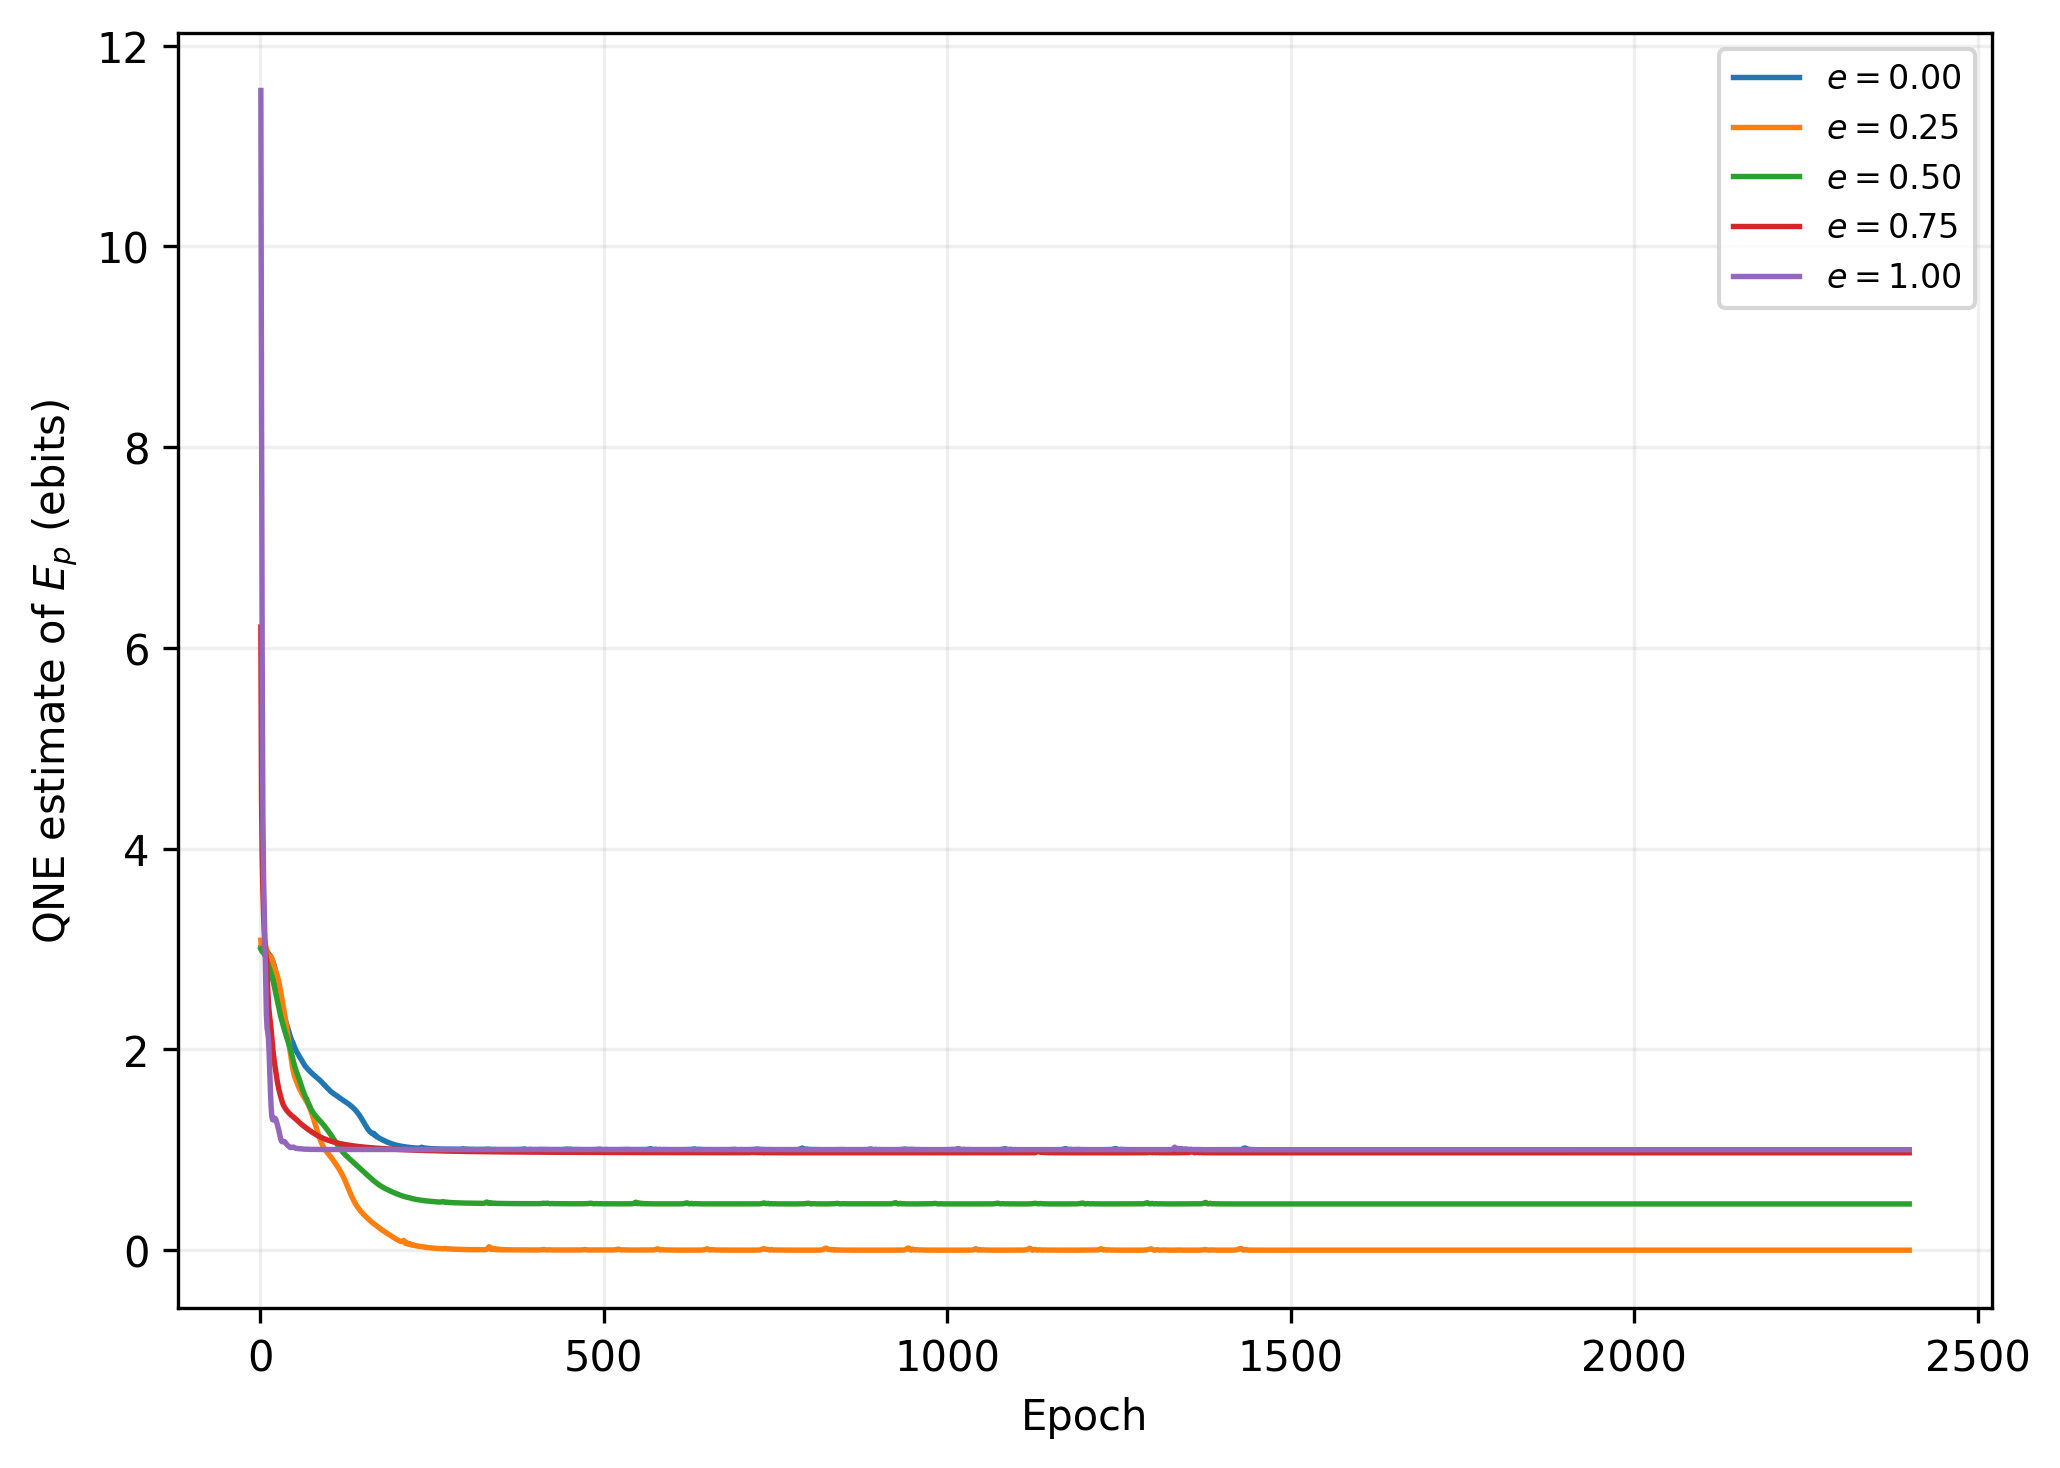

Values plotted in this chart, from the file beside it:
e, epoch, J, Ep_QNE
0.0, 1, -1.011, 3.016
0.0, 2, -1.012, 3.018
0.0, 3, -1, 3.001
0.0, 4, -0.997, 2.996
0.0, 5, -1, 3.001
0.0, 6, -0.9983, 2.998
0.0, 7, -0.9918, 2.988
0.0, 8, -0.9878, 2.982
0.0, 9, -0.9868, 2.981
0.0, 10, -0.9844, 2.977
0.0, 11, -0.9784, 2.969
0.0, 12, -0.9709, 2.958
0.0, 13, -0.9646, 2.949
0.0, 14, -0.959, 2.941
0.0, 15, -0.9523, 2.931
0.0, 16, -0.9436, 2.919
0.0, 17, -0.9331, 2.903
0.0, 18, -0.9211, 2.886
0.0, 19, -0.9083, 2.868
0.0, 20, -0.8939, 2.847
0.0, 21, -0.8767, 2.822
0.0, 22, -0.8577, 2.795
0.0, 23, -0.8374, 2.765
0.0, 24, -0.8167, 2.736
0.0, 25, -0.7944, 2.703
0.0, 26, -0.77, 2.668
0.0, 27, -0.7436, 2.63
0.0, 28, -0.7161, 2.59
0.0, 29, -0.6877, 2.549
0.0, 30, -0.6597, 2.509
0.0, 31, -0.6332, 2.471
0.0, 32, -0.6091, 2.436
0.0, 33, -0.5874, 2.405
0.0, 34, -0.5662, 2.374
0.0, 35, -0.5443, 2.343
0.0, 36, -0.5231, 2.312
0.0, 37, -0.5048, 2.286
0.0, 38, -0.4888, 2.263
0.0, 39, -0.4738, 2.241
0.0, 40, -0.4593, 2.22
0.0, 41, -0.4439, 2.198
0.0, 42, -0.4267, 2.173
0.0, 43, -0.4095, 2.148
0.0, 44, -0.3941, 2.126
0.0, 45, -0.3809, 2.107
0.0, 46, -0.3689, 2.09
0.0, 47, -0.3579, 2.074
0.0, 48, -0.3494, 2.061
0.0, 49, -0.3363, 2.042
0.0, 50, -0.3222, 2.022
0.0, 51, -0.3133, 2.009
0.0, 52, -0.3013, 1.992
0.0, 53, -0.2919, 1.978
0.0, 54, -0.2832, 1.966
0.0, 55, -0.2754, 1.955
0.0, 56, -0.2681, 1.944
0.0, 57, -0.261, 1.934
0.0, 58, -0.2534, 1.923
0.0, 59, -0.245, 1.911
0.0, 60, -0.2371, 1.899
... 50,340 more rows
